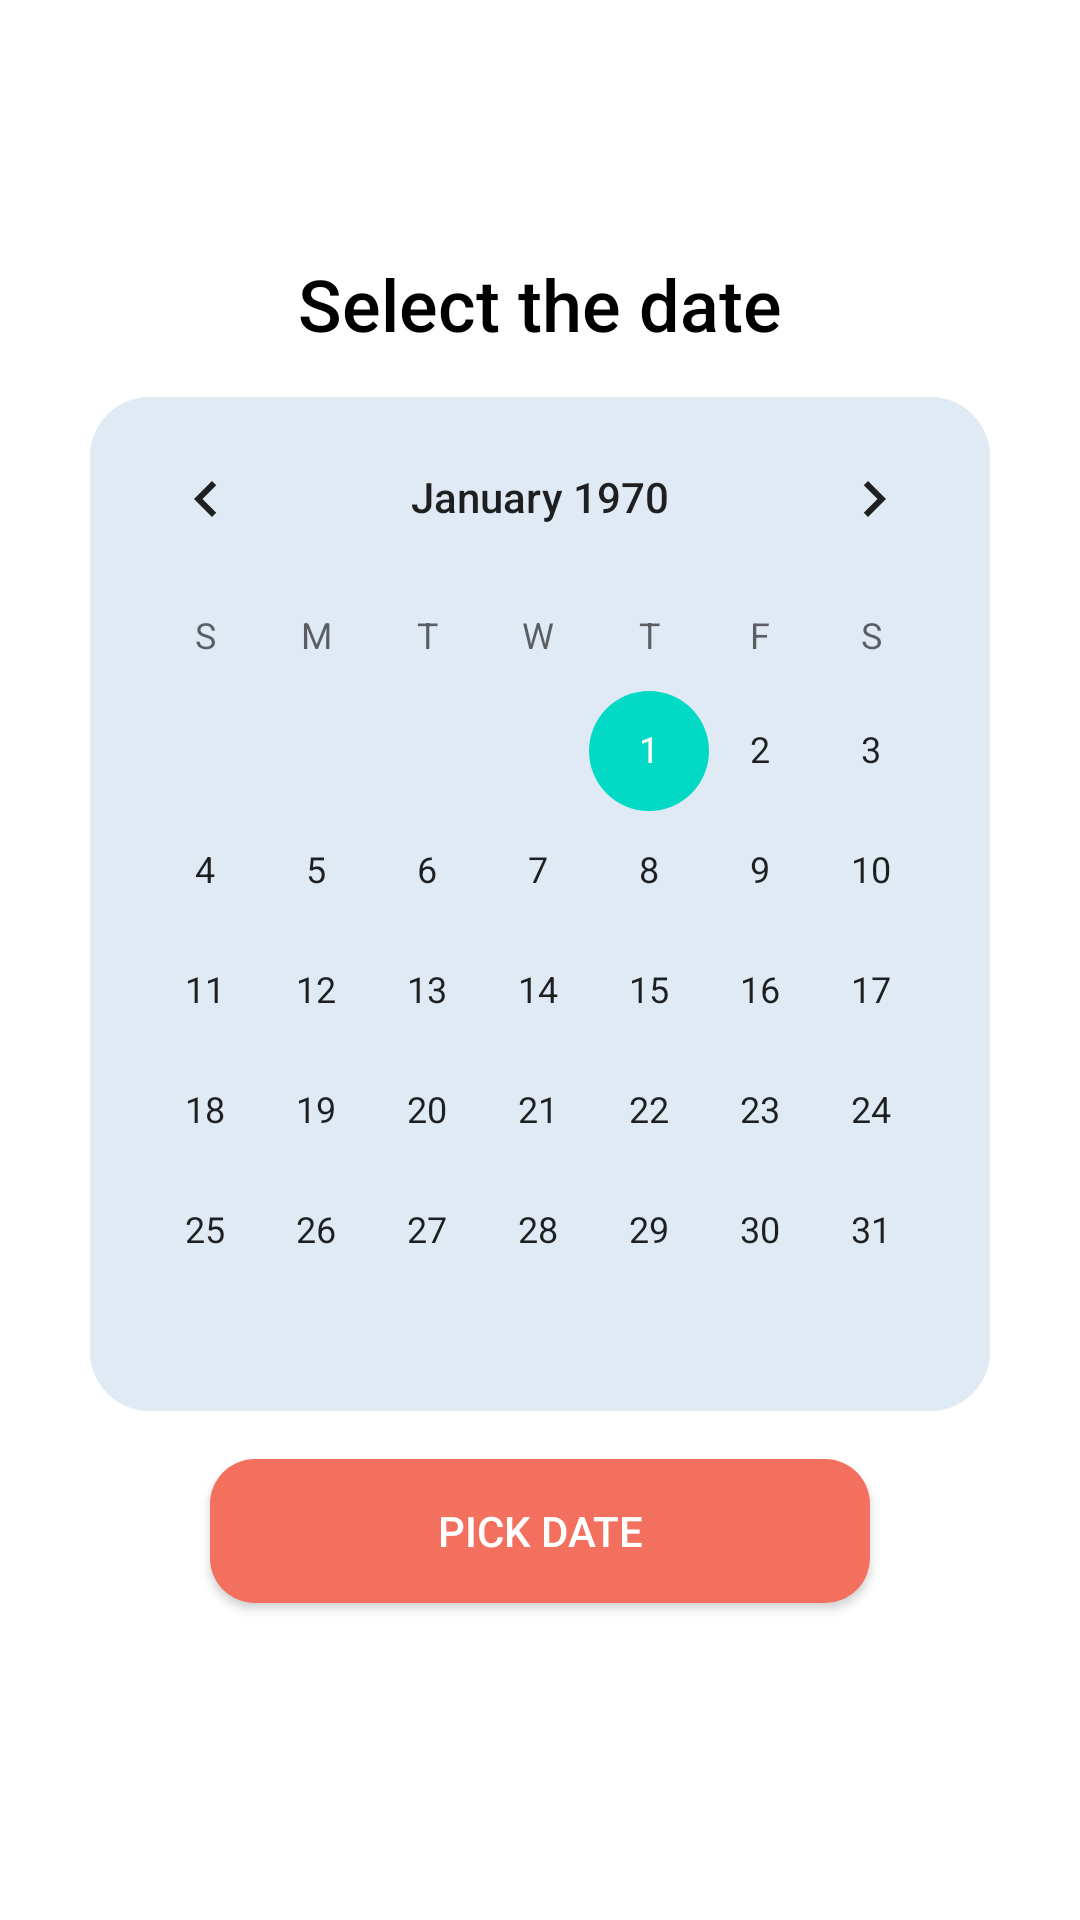

Layout XML and referenced resources for this Android screen:
<!-- AndroidManifest.xml: application theme Theme.Java_hotel_system -->
<!-- res/layout/fragment_booking.xml -->
<?xml version="1.0" encoding="utf-8"?>
<androidx.constraintlayout.widget.ConstraintLayout xmlns:android="http://schemas.android.com/apk/res/android"
    xmlns:app="http://schemas.android.com/apk/res-auto"
    xmlns:tools="http://schemas.android.com/tools"
    android:layout_width="match_parent"
    android:layout_height="match_parent"
    android:layout_margin="15dp"
    tools:context=".view.bottomNav.booking.BookingFragment">

    <androidx.constraintlayout.widget.ConstraintLayout
        android:id="@+id/clLogin"
        android:layout_width="match_parent"
        android:layout_height="match_parent"
        android:layout_margin="15dp"
        app:layout_constraintEnd_toEndOf="parent"
        app:layout_constraintStart_toStartOf="parent"
        app:layout_constraintTop_toTopOf="parent">

        <TextView
            android:id="@+id/tvDate"
            android:layout_width="wrap_content"
            android:layout_height="wrap_content"
            android:layout_marginBottom="15dp"
            android:fontFamily="sans-serif-medium"
            android:text="Select the date"
            android:textColor="@color/black"
            android:textSize="24sp"
            app:layout_constraintBottom_toTopOf="@+id/calendarView"
            app:layout_constraintEnd_toEndOf="parent"
            app:layout_constraintStart_toStartOf="parent" />

        <CalendarView
            android:id="@+id/calendarView"
            android:layout_width="300dp"
            android:layout_height="wrap_content"
            android:background="@drawable/bg_calendar"
            app:layout_constraintBottom_toBottomOf="parent"
            app:layout_constraintEnd_toEndOf="parent"
            app:layout_constraintStart_toStartOf="parent"
            app:layout_constraintTop_toTopOf="parent"
            app:layout_constraintVertical_bias="0.431" />

        <androidx.appcompat.widget.AppCompatButton
            android:layout_marginTop="16dp"
            android:id="@+id/btnPickDate"
            android:layout_width="220dp"
            android:layout_height="wrap_content"
            android:text="Pick date"
            android:textColor="@color/white"
            android:background="@drawable/orange_button_background"
            app:layout_constraintEnd_toEndOf="parent"
            app:layout_constraintStart_toStartOf="parent"
            app:layout_constraintTop_toBottomOf="@+id/calendarView" />

    </androidx.constraintlayout.widget.ConstraintLayout>

    <androidx.constraintlayout.widget.ConstraintLayout
        android:visibility="gone"
        android:id="@+id/clNotLogin"
        android:layout_margin="15dp"
        android:layout_width="match_parent"
        android:layout_height="match_parent">

        <ImageView

            android:id="@+id/imageView3"
            android:layout_width="244dp"
            android:layout_height="299dp"
            android:scaleType="centerCrop"
            android:src="@drawable/booking1"

            app:layout_constraintBottom_toBottomOf="parent"
            app:layout_constraintEnd_toEndOf="parent"
            app:layout_constraintHorizontal_bias="0.497"
            app:layout_constraintStart_toStartOf="parent"
            app:layout_constraintTop_toTopOf="parent"
            app:layout_constraintVertical_bias="0.291" />

        <TextView
            android:id="@+id/textView3"
            android:layout_width="wrap_content"
            android:layout_height="wrap_content"
            android:layout_marginBottom="216dp"
            android:fontFamily="sans-serif-medium"
            android:text="Login First"
            android:textColor="@color/black"
            android:textSize="24sp"
            app:layout_constraintBottom_toBottomOf="parent"
            app:layout_constraintEnd_toEndOf="parent"
            app:layout_constraintHorizontal_bias="0.498"
            app:layout_constraintStart_toStartOf="parent"
            app:layout_constraintTop_toBottomOf="@+id/imageView3"
            app:layout_constraintVertical_bias="0.275" />

        <Button
            android:id="@+id/btnToLogin"
            android:layout_width="wrap_content"
            android:layout_height="wrap_content"
            android:layout_marginTop="60dp"
            android:text="Back to login"
            app:layout_constraintEnd_toEndOf="parent"
            app:layout_constraintHorizontal_bias="0.498"
            app:layout_constraintStart_toStartOf="parent"
            app:layout_constraintTop_toBottomOf="@+id/textView3" />

        <TextView
            android:id="@+id/textView4"
            android:layout_width="wrap_content"
            android:layout_height="wrap_content"
            android:layout_marginTop="4dp"
            android:fontFamily="sans-serif-light"
            android:text="U must login first to booking"
            android:textColor="@color/black"
            app:layout_constraintEnd_toEndOf="parent"
            app:layout_constraintHorizontal_bias="0.497"
            app:layout_constraintStart_toStartOf="parent"
            app:layout_constraintTop_toBottomOf="@+id/textView3" />

    </androidx.constraintlayout.widget.ConstraintLayout>

</androidx.constraintlayout.widget.ConstraintLayout>
<!-- resources referenced by this layout -->
<resources>
  <!-- drawable bg_calendar (drawable-v24) -->
  <?xml version="1.0" encoding="utf-8"?>
  <shape xmlns:android="http://schemas.android.com/apk/res/android">
      <corners android:radius="20dp"/>
      <solid android:color="#E0EAF5"/>
  </shape>
  <!-- drawable booking1: png bitmap (drawable-v24, 33146 bytes) -->
  <!-- drawable orange_button_background (drawable-v24) -->
  <?xml version="1.0" encoding="utf-8"?>
  <selector xmlns:android="http://schemas.android.com/apk/res/android">
      <item>
          <shape android:shape="rectangle">
              <solid android:color="#f4705e"/>
              <corners android:radius="15dp"/>
          </shape>
      </item>
  </selector>
  <style name="Theme.Java_hotel_system" parent="Theme.MaterialComponents.DayNight.NoActionBar">
          
          <item name="colorPrimary">@color/purple_500</item>
          <item name="colorPrimaryVariant">@color/purple_700</item>
          <item name="colorOnPrimary">@color/white</item>
          
          <item name="colorSecondary">@color/teal_200</item>
          <item name="colorSecondaryVariant">@color/teal_700</item>
          <item name="colorOnSecondary">@color/black</item>
          
          <item name="android:statusBarColor" tools:targetApi="l">?attr/colorPrimaryVariant</item>
          
      </style>
  <!-- not gathered from this repository: default colours our renderer supplied (Android Studio template values) -->
  <color name="purple_500">#FF6200EE</color>
  <color name="purple_700">#FF3700B3</color>
  <color name="teal_200">#FF03DAC5</color>
  <color name="teal_700">#FF018786</color>
  <color name="black">#FF000000</color>
  <color name="white">#FFFFFFFF</color>
</resources>
